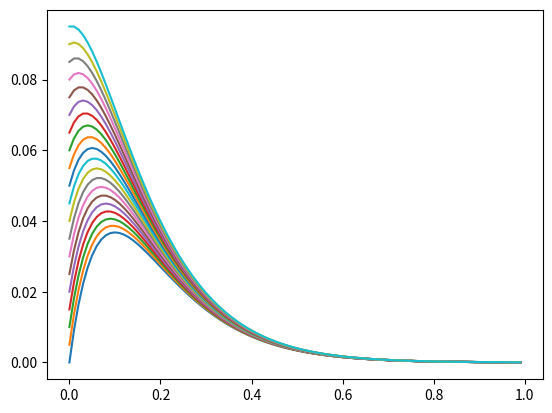

Write the Python code that produced this figure.
import numpy as np
from matplotlib.pyplot import plot

t = np.arange(0, 1, 0.01)
lam = 10 # (qto maior mais rápido amortece)
B = 0.1

for B in np.arange(0, 0.1, 0.005):
    plot(t, np.exp(-lam*t)*(B+t))